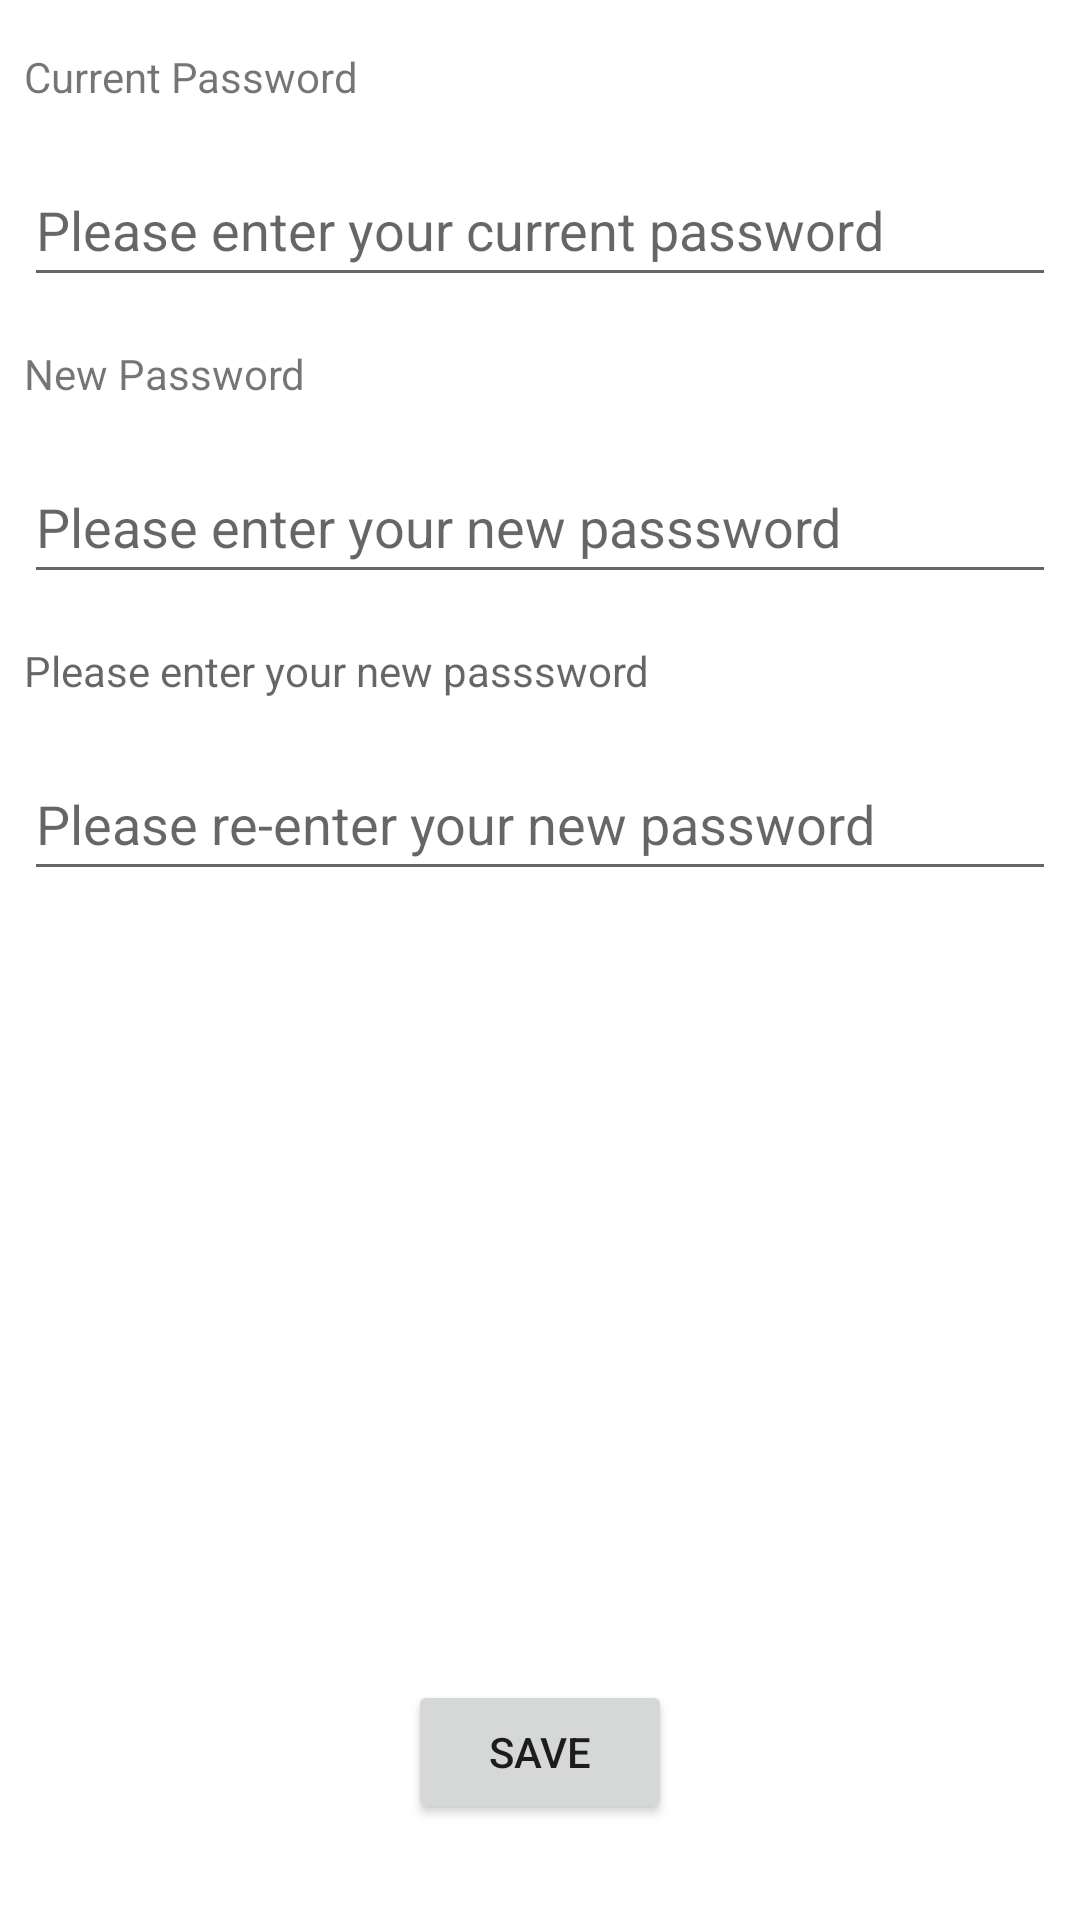

Reconstruct the res/layout file that produces this screen, plus the resources it refers to.
<!-- AndroidManifest.xml: application theme Theme.Stepaw -->
<!-- res/layout/fragment_update_password.xml -->
<?xml version="1.0" encoding="utf-8"?>
<androidx.constraintlayout.widget.ConstraintLayout xmlns:android="http://schemas.android.com/apk/res/android"
    xmlns:app="http://schemas.android.com/apk/res-auto"
    xmlns:tools="http://schemas.android.com/tools"
    android:layout_width="match_parent"
    android:layout_height="match_parent">

    <TextView
        android:id="@+id/textView7"
        android:layout_width="wrap_content"
        android:layout_height="wrap_content"
        android:layout_marginStart="8dp"
        android:layout_marginTop="16dp"
        android:text="@string/current_password"
        app:layout_constraintEnd_toEndOf="parent"
        app:layout_constraintHorizontal_bias="0.0"
        app:layout_constraintStart_toStartOf="parent"
        app:layout_constraintTop_toTopOf="parent" />

    <EditText
        android:id="@+id/editTextTextPersonName"
        android:layout_width="match_parent"
        android:layout_height="wrap_content"
        android:layout_marginStart="8dp"
        android:layout_marginTop="16dp"
        android:layout_marginEnd="8dp"
        android:ems="10"
        android:inputType="textPersonName"
        android:minHeight="48dp"
        android:hint="Please enter your current password"
        app:layout_constraintEnd_toEndOf="parent"
        app:layout_constraintStart_toStartOf="@+id/textView7"
        app:layout_constraintTop_toBottomOf="@+id/textView7" />

    <TextView
        android:id="@+id/textView8"
        android:layout_width="wrap_content"
        android:layout_height="wrap_content"
        android:layout_marginStart="8dp"
        android:layout_marginTop="16dp"
android:text="@string/new_password"
        app:layout_constraintEnd_toEndOf="parent"
        app:layout_constraintHorizontal_bias="0.0"
        app:layout_constraintStart_toStartOf="parent"
        app:layout_constraintTop_toBottomOf="@+id/editTextTextPersonName" />

    <EditText
        android:id="@+id/newPassword"
        android:layout_width="match_parent"
        android:layout_height="wrap_content"
        android:layout_marginStart="8dp"
        android:layout_marginTop="16dp"
        android:layout_marginEnd="8dp"
        android:ems="10"
        android:inputType="textPersonName"
        android:minHeight="48dp"
android:hint="@string/please_enter_your_new_passsword"
        app:layout_constraintEnd_toEndOf="parent"
        app:layout_constraintStart_toStartOf="parent"
        app:layout_constraintTop_toBottomOf="@+id/textView8" />

    <TextView
        android:id="@+id/textView9"
        android:layout_width="wrap_content"
        android:layout_height="wrap_content"
        android:layout_marginStart="8dp"
        android:layout_marginTop="16dp"
  android:hint="@string/please_enter_your_new_passsword"
        app:layout_constraintEnd_toEndOf="parent"
        app:layout_constraintHorizontal_bias="0.0"
        app:layout_constraintStart_toStartOf="parent"
        app:layout_constraintTop_toBottomOf="@+id/newPassword" />

    <EditText
        android:id="@+id/confirmNewPassword"
        android:layout_width="match_parent"
        android:layout_height="wrap_content"
        android:layout_marginStart="8dp"
        android:layout_marginTop="16dp"
        android:layout_marginEnd="8dp"
        android:ems="10"
        android:inputType="textPersonName"
        android:minHeight="48dp"
        android:hint="@string/please_re_enter_your_new_password"
        app:layout_constraintEnd_toEndOf="parent"
        app:layout_constraintStart_toStartOf="parent"
        app:layout_constraintTop_toBottomOf="@+id/textView9" />

    <Button
        android:id="@+id/savePassword"
        android:layout_width="wrap_content"
        android:layout_height="wrap_content"
        android:layout_marginBottom="32dp"
        android:text="Save"
        app:layout_constraintBottom_toBottomOf="parent"
        app:layout_constraintEnd_toEndOf="parent"
        app:layout_constraintHorizontal_bias="0.5"
        app:layout_constraintStart_toStartOf="parent" />
</androidx.constraintlayout.widget.ConstraintLayout>
<!-- resources referenced by this layout -->
<resources>
  <string name="current_password">Current Password</string>
  <string name="new_password">New Password</string>
  <string name="please_enter_your_new_passsword">Please enter your new passsword</string>
  <string name="please_re_enter_your_new_password">Please re-enter your new password</string>
  <style name="Theme.Stepaw" parent="Theme.MaterialComponents.DayNight.NoActionBar">
          
          <item name="colorPrimary">@color/color_primary</item>
          <item name="colorPrimaryVariant">@color/color_primary_variant_1</item>
          <item name="colorOnPrimary">@color/white</item>
          
          <item name="colorSecondary">@color/color_secondary</item>
          
          <item name="colorOnSecondary">@color/black</item>
          <item name="colorAccent">@color/color_primary</item>
          
          <item name="android:statusBarColor">@color/white</item>
          <item name="android:windowLightStatusBar">true</item>
          
  
      </style>
  <color name="color_primary">#004e99</color>
  <color name="color_primary_variant_1">#ecf1f8</color>
  <color name="white">#FFFFFFFF</color>
  <color name="color_secondary">#ffdb1b</color>
  <color name="black">#FF000000</color>
</resources>
